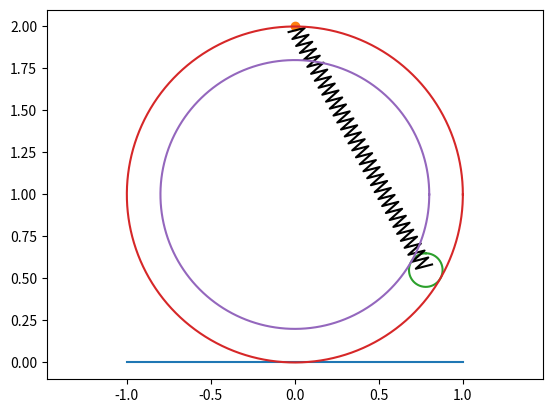

Reproduce this figure in Python. (Note: this script raises an exception after producing the figure.)
import matplotlib.pyplot as p
from matplotlib.animation import FuncAnimation
import numpy as n


T = n.linspace(0, 200, 1000)
Psi = 0.07*T*n.pi
Phi = ((n.pi / 3) * n.cos(0.5*T))

fgr = p.figure()
plt = fgr.add_subplot(1,1,1)
plt.axis('equal')

m = 2
M = 1
R = 1
c = 40 

# r is imaginable, i suppose
r = 0.1  # радиус шарика

t0 = 0
# Phi0 = n.pi/3
# Psi0 = 0

# dif eq: (phi0)' = (psi0)' = 0

plt.plot([-R, R],[0,0]) # OX axis
# plt.plot([0, 0],[0, 2*R]) # OY axis (mid)

# for ball
Alph = n.linspace(0, 2*n.pi, 1000)
Yball = r*n.cos(Alph)
Xball = r*n.sin(Alph)

# for ball way
Beth = n.linspace(-n.pi, 0, 1000)
Xc = R*n.cos(Beth)
Yc = R*n.sin(Beth) + R


Xsp_b = R*n.cos(Alph)
Ysp_b = R*n.sin(Alph) + R
Xsp = (R - 2*r)*n.cos(Alph)
Ysp = (R - 2*r)*n.sin(Alph) + R

# A point
Xa = R*n.sin(Psi[0])
Ya = R*n.cos(Psi[0]) + R
A = plt.plot(Xa, Ya, marker = 'o')[0]

# B point ~ Ball
Xb = (R-r)*n.sin(Phi[0])
Yb = -(R-r)*n.cos(Phi[0]) + R # нижняя полуокружность
Ball = plt.plot(Xb + Xball, Yb + Yball)[0]

# AB = plt.plot([Xa, Xb], [Ya, Yb])[0]

# получаем пружину от точки start до end
def get_spring(coils, width, start, end):
    start, end = n.array(start).reshape((2,)), n.array(end).reshape((2,))
    len = n.linalg.norm(n.subtract(end, start))
    u_t = n.subtract(end, start) / len
    u_n = n.array([[0, -1], [1, 0]]).dot(u_t)
    spring_coords = n.zeros((2, coils + 2))
    spring_coords[:,0], spring_coords[:,-1] = start, end
    normal_dist = n.sqrt(max(0, width ** 2 - (len ** 2 / coils ** 2))) / 2
    for i in n.arange(1, coils + 1):
        spring_coords[:,-i] = (start 
                               + ((len * (2 * i - 1) * u_t) / (2 * coils)) 
                               + (normal_dist * (-1) ** i * u_n))
    return spring_coords[0,2:], spring_coords[1,2:]



pS = plt.plot(*get_spring(70, 0.1, [Xa, Ya], [Xb, Yb]), color='black')[0]

Sphere_b = plt.plot(Xsp_b, Ysp_b)[0]
Sphere = plt.plot(Xsp, Ysp)[0]

def run(i):
    Xa = R*n.sin(Psi[i])
    Ya = R*n.cos(Psi[i]) + R
    Xb = (R-r)*n.sin(Phi[i])
    Yb = -(R-r)*n.cos(Phi[i]) + R
    Ball.set_data((Xb + Xball), (Yb + Yball))
    A.set_data(Xa, Ya)
    # AB.set_data([Xa, Xb], [Ya, Yb])
    # Way.set_data(Xc, Yc)
    Sphere_b.set_data(Xsp_b, Ysp_b)
    Sphere.set_data(Xsp, Ysp)

    pS.set_data(*get_spring(35, 0.06, [Xa, Ya], [Xb, Yb]))

    
    return


anim = FuncAnimation(fgr, run, frames=len(T), interval = 1)

fgr.show()

quit = input()